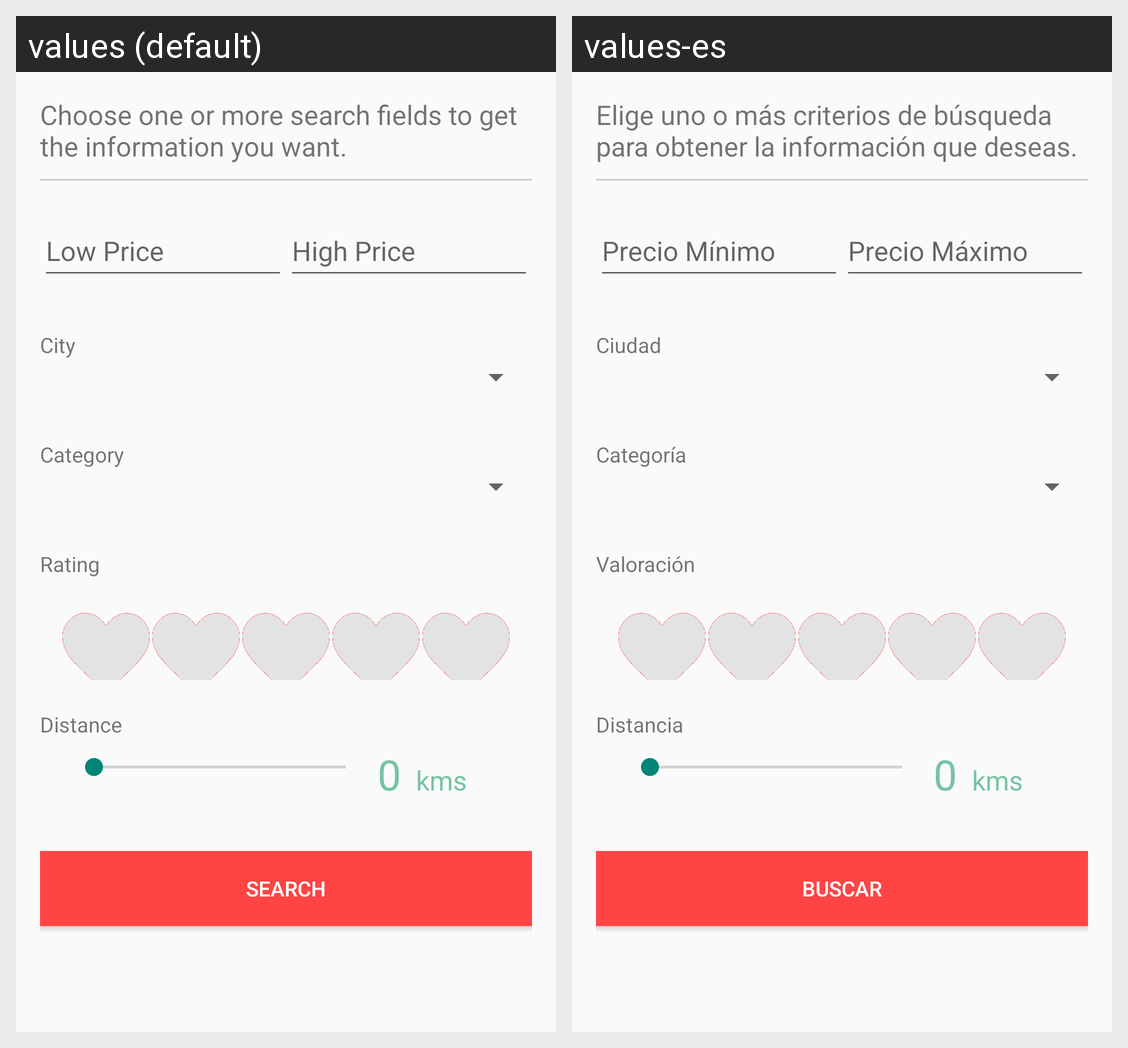

This grid shows one Android layout under two languages. Give, for every string resource on the screen, its name, the default text and each shown locale's text.
Android screen res/layout/activity_search.xml rendered under 2 locales, left to right: values (default), values-es. Device: Nexus 5 (rendered at 1080×1920; each locale shown at half size, 540×960, under a caption strip naming it); theme AppTheme.
Strings drawn on this screen, with the default value and each locale's value (text and hints the layout hard-codes, and strings that could not be matched under every locale, appear in the picture but are not listed):

desc_search
  values: Choose one or more search fields to get the information you want.
  values-es: Elige uno o más criterios de búsqueda para obtener la información que deseas.

sr_low_price
  values: Low Price
  values-es: Precio Mínimo

sr_high_price
  values: High Price
  values-es: Precio Máximo

sr_text_city
  values: City
  values-es: Ciudad

sr_text_category
  values: Category
  values-es: Categoría

sr_text_rating
  values: Rating
  values-es: Valoración

sr_text_distance
  values: Distance
  values-es: Distancia

bt_text_search
  values: Search
  values-es: Buscar
